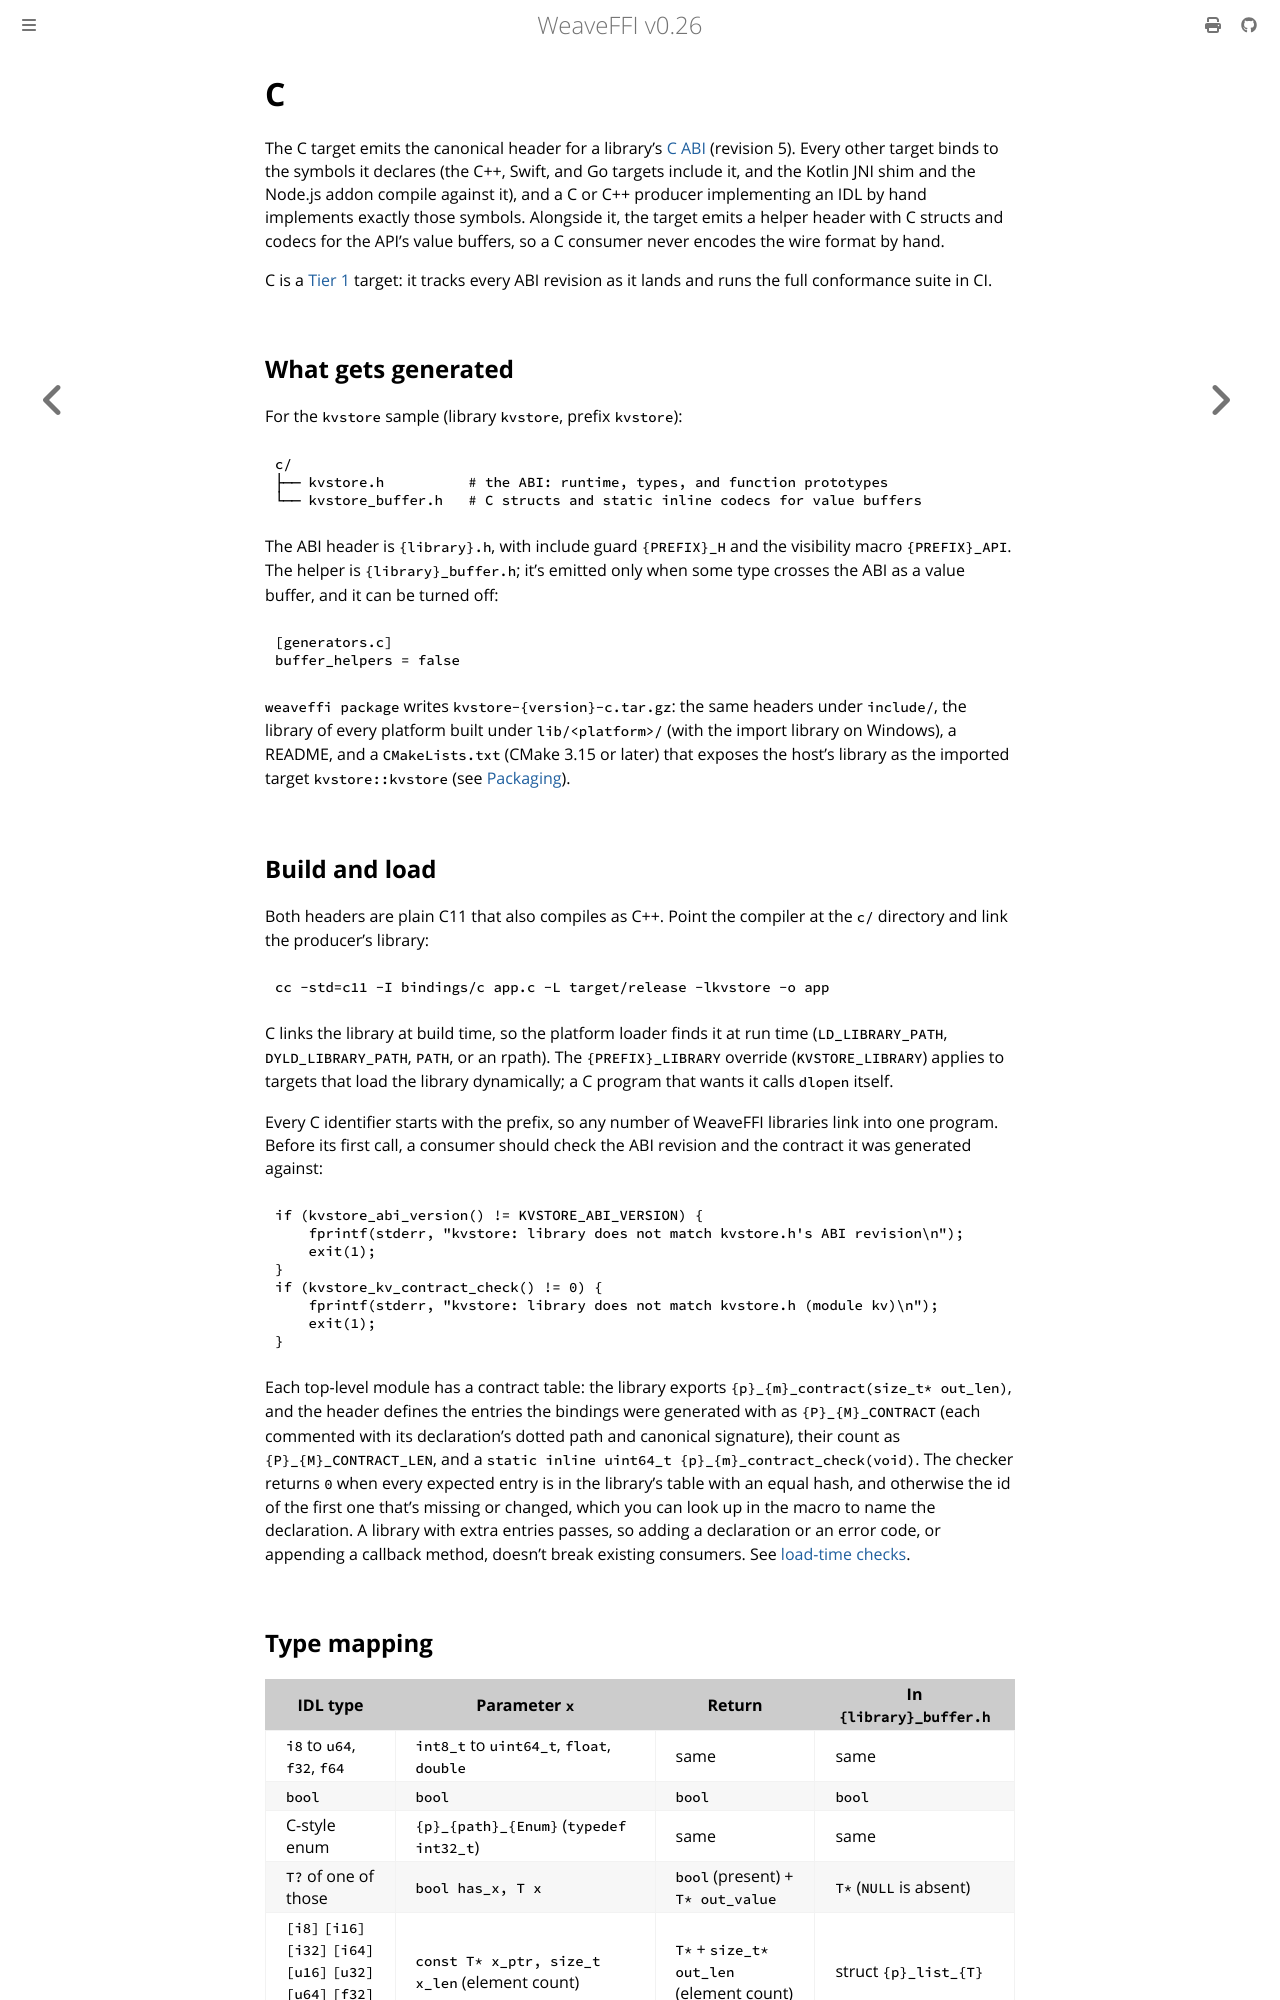

repository: weavefoundry/weaveffi · page: generators/c.html · generator: mdbook

# C

The C target emits the canonical header for a library's
[C ABI](../reference/abi.md) (revision 5). Every other target binds to the
symbols it declares (the C++, Swift, and Go targets include it, and the
Kotlin JNI shim and the Node.js addon compile against it), and a C or C++
producer implementing an IDL by hand implements exactly those symbols.
Alongside it, the target emits a helper header with C structs and codecs for
the API's value buffers, so a C consumer never encodes the wire format by
hand.

C is a [Tier 1](../stability.md#target-tiers) target: it tracks every ABI
revision as it lands and runs the full conformance suite in CI.

## What gets generated

For the `kvstore` sample (library `kvstore`, prefix `kvstore`):

```text
c/
├── kvstore.h          # the ABI: runtime, types, and function prototypes
└── kvstore_buffer.h   # C structs and static inline codecs for value buffers
```

The ABI header is `{library}.h`, with include guard `{PREFIX}_H` and the
visibility macro `{PREFIX}_API`. The helper is `{library}_buffer.h`; it's
emitted only when some type crosses the ABI as a value buffer, and it can be
turned off:

```toml
[generators.c]
buffer_helpers = false
```

`weaveffi package` writes `kvstore-{version}-c.tar.gz`: the same headers
under `include/`, the library of every platform built under
`lib/<platform>/` (with the import library on Windows), a README, and a
`CMakeLists.txt` (CMake 3.15 or later) that exposes the host's library as
the imported target `kvstore::kvstore` (see
[Packaging](../guides/packaging.md)).

## Build and load

Both headers are plain C11 that also compiles as C++. Point the compiler at
the `c/` directory and link the producer's library:

```sh
cc -std=c11 -I bindings/c app.c -L target/release -lkvstore -o app
```

C links the library at build time, so the platform loader finds it at run
time (`LD_LIBRARY_PATH`, `DYLD_LIBRARY_PATH`, `PATH`, or an rpath). The
`{PREFIX}_LIBRARY` override (`KVSTORE_LIBRARY`) applies to targets that load
the library dynamically; a C program that wants it calls `dlopen` itself.

Every C identifier starts with the prefix, so any number of WeaveFFI
libraries link into one program. Before its first call, a consumer should
check the ABI revision and the contract it was generated against:

```c
if (kvstore_abi_version() != KVSTORE_ABI_VERSION) {
    fprintf(stderr, "kvstore: library does not match kvstore.h's ABI revision\n");
    exit(1);
}
if (kvstore_kv_contract_check() != 0) {
    fprintf(stderr, "kvstore: library does not match kvstore.h (module kv)\n");
    exit(1);
}
```

Each top-level module has a contract table: the library exports
`{p}_{m}_contract(size_t* out_len)`, and the header defines the entries the
bindings were generated with as `{P}_{M}_CONTRACT` (each commented with its
declaration's dotted path and canonical signature), their count as
`{P}_{M}_CONTRACT_LEN`, and a
`static inline uint64_t {p}_{m}_contract_check(void)`. The checker returns
`0` when every expected entry is in the library's table with an equal hash,
and otherwise the id of the first one that's missing or changed, which you
can look up in the macro to name the declaration. A library with extra
entries passes, so adding a declaration or an error code, or appending a
callback method, doesn't break existing consumers.
See [load-time checks](../reference/abi.md#load-time-checks).
